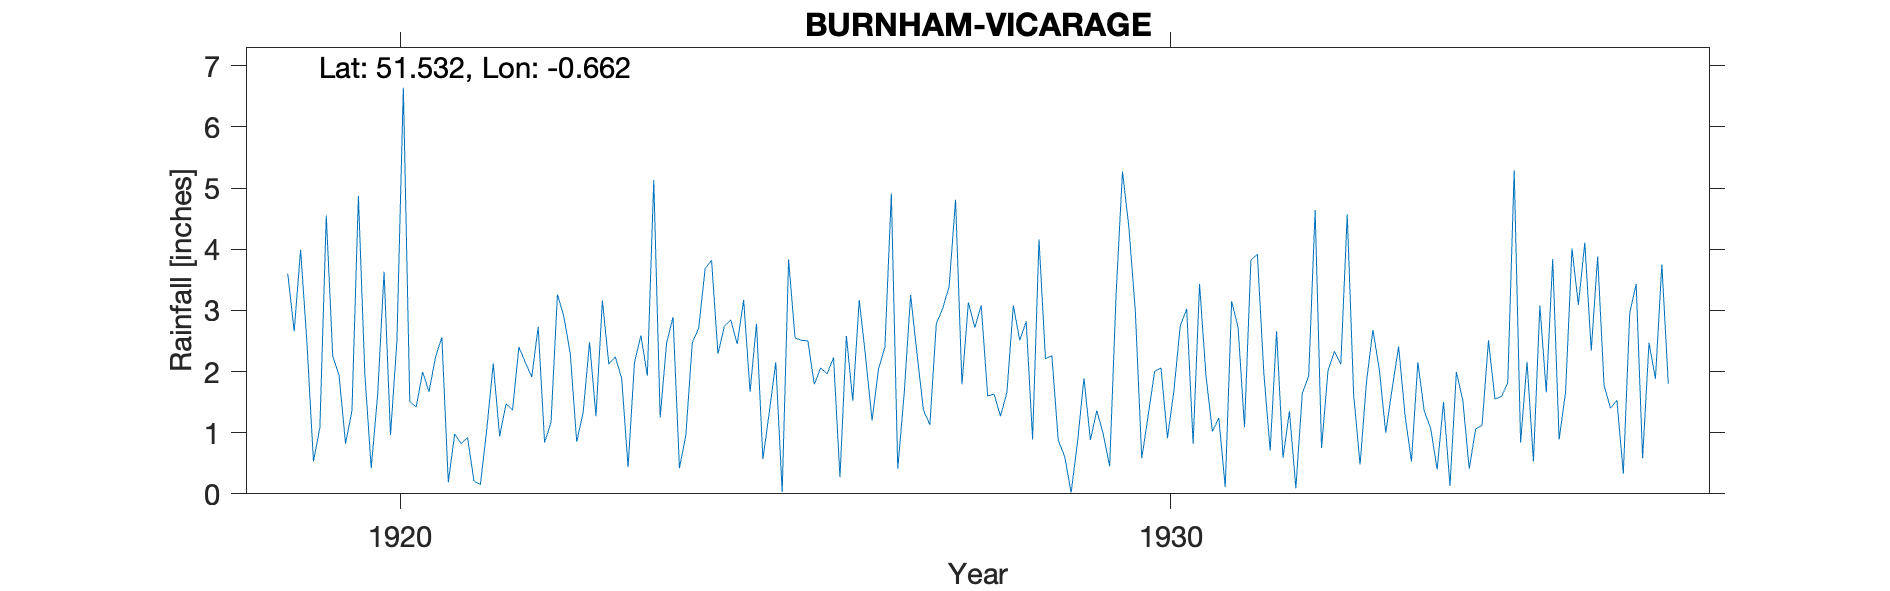

Values plotted in this chart, from the file beside it:
BURNHAM-VICARAGE, , , , , , , , , , , , , , , , , , , , , , , 
Grid ref, SU929823, Long, -0.6621, Lat, 51.53, Elevation, 100, ft, , , , , , , , , , , , , , , 
Station no, 997/5, , , , , , , , , , , , , , , , , , , , , , 
, 1910, 1911, 1912, 1913, 1914, 1915, 1916, 1917, 1918, 1919, 1920, 1921, 1922, 1923, 1924, 1925, 1926, 1927, 1928, 1929, 1930, 1931, 1932
January, , , , , , , , , , 3.6, 1.97, 2.56, 2.4, 1.27, 2.89, 1.67, 1.96, 1.64, 3.08, 0.87, 2.99, 1.02, 1.35
February, , , , , , , , , , 2.66, 0.42, 0.19, 2.15, 3.16, 0.42, 2.78, 2.23, 3.25, 1.6, 0.61, 0.58, 1.24, 0.09
March, , , , , , , , , , 3.99, 1.62, 0.98, 1.91, 2.12, 0.96, 0.57, 0.27, 2.29, 1.63, 0.02, 1.28, 0.11, 1.64
April, , , , , , , , , , 2.45, 3.63, 0.82, 2.73, 2.24, 2.47, 1.34, 2.58, 1.37, 1.27, 0.85, 2, 3.15, 1.93
May, , , , , , , , , , 0.53, 0.96, 0.92, 0.84, 1.89, 2.71, 2.15, 1.52, 1.13, 1.66, 1.89, 2.06, 2.72, 4.64
June, , , , , , , , , , 1.08, 2.5, 0.21, 1.17, 0.44, 3.68, 0.03, 3.17, 2.78, 3.08, 0.88, 0.91, 1.09, 0.75
July, , , , , , , , , , 4.55, 6.64, 0.15, 3.26, 2.15, 3.82, 3.83, 2.23, 3.03, 2.51, 1.36, 1.68, 3.82, 2.01
August, , , , , , , , , , 2.26, 1.51, 1.06, 2.9, 2.59, 2.29, 2.55, 1.2, 3.39, 2.82, 0.98, 2.75, 3.92, 2.33
September, , , , , , , , , , 1.93, 1.42, 2.13, 2.29, 1.93, 2.74, 2.51, 2.04, 4.81, 0.89, 0.45, 3.02, 1.99, 2.12
October, , , , , , , , , , 0.82, 1.99, 0.94, 0.85, 5.13, 2.84, 2.5, 2.4, 1.79, 4.16, 3.25, 0.82, 0.71, 4.57
November, , , , , , , , , , 1.36, 1.67, 1.47, 1.33, 1.25, 2.45, 1.79, 4.91, 3.13, 2.21, 5.27, 3.43, 2.66, 1.62
December, , , , , , , , , , 4.87, 2.23, 1.37, 2.48, 2.47, 3.17, 2.06, 0.41, 2.72, 2.26, 4.35, 1.93, 0.59, 0.48
Total, , , , , , , , , , 30.1, 26.56, 12.8, 24.31, 26.64, 30.44, 23.78, 24.92, 31.33, 27.17, 20.78, 23.45, 23.02, 23.53
